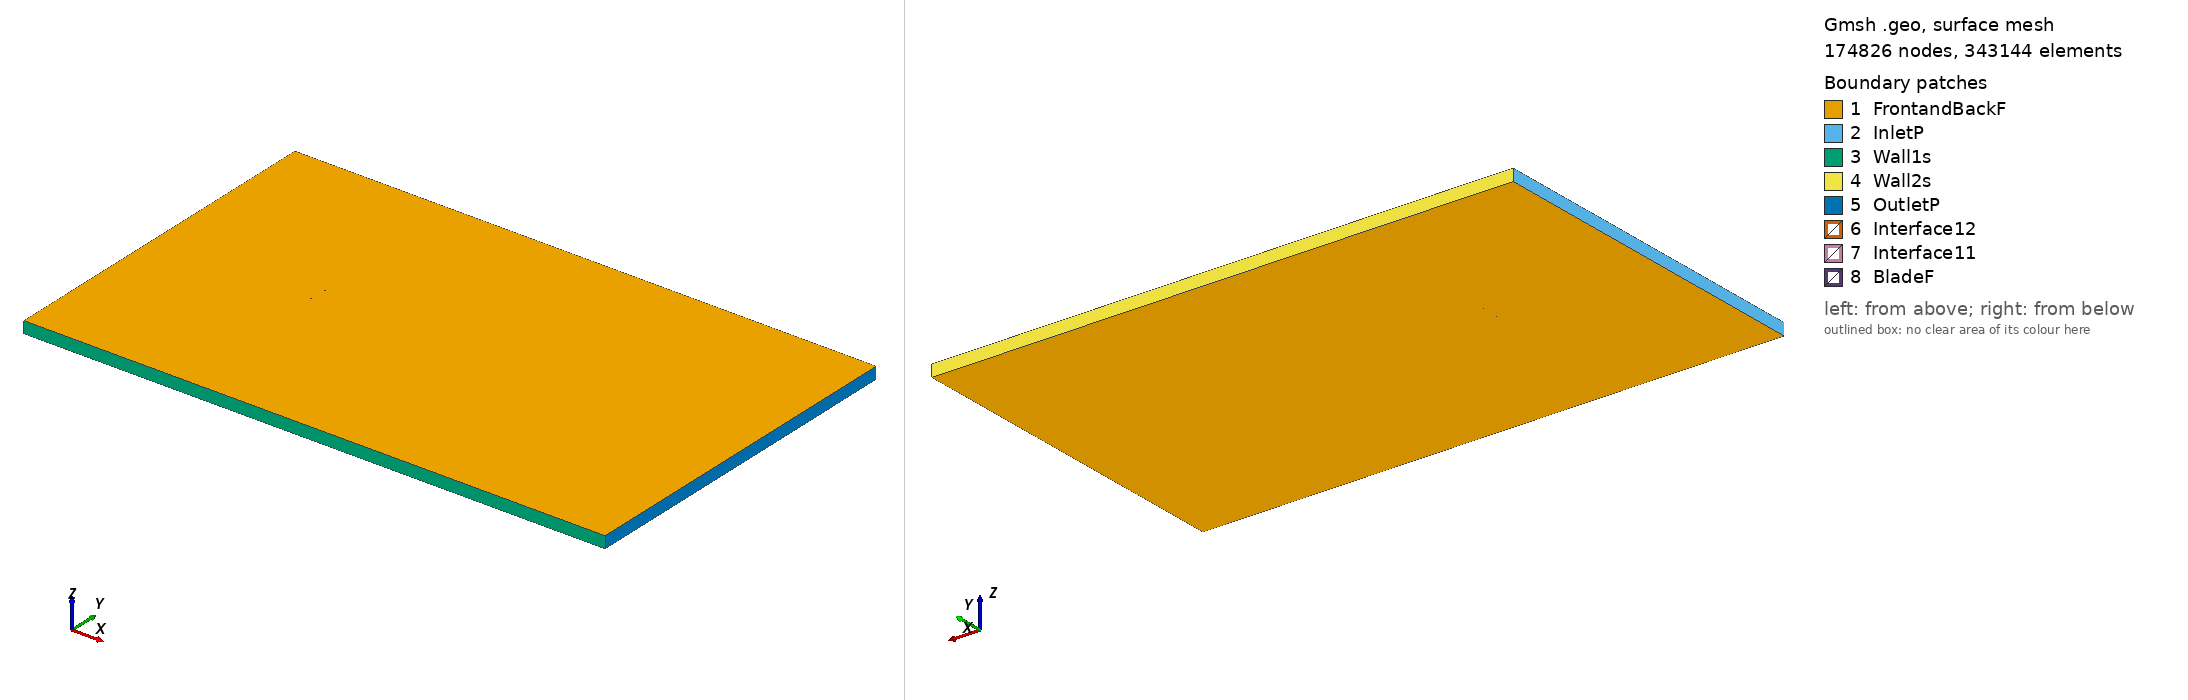

Gmsh geometry script, surface-meshed: 174826 nodes, 343144 surface elements. Boundary patches (legend numbers): 1 FrontandBackF, 2 InletP, 3 Wall1s, 4 Wall2s, 5 OutletP, 6 Interface12, 7 Interface11, 8 BladeF. Left view from above one corner, right view from below the opposite corner. Legend entries are the model's physical surfaces. The drawing asked Gmsh for element sizes between 1% and 20% of the model's largest extent; the script's own settings can give other sizes.

=== npl9626_tsr_4.1174_aoa_-7.6986.geo (drawn) ===
SetFactory("OpenCASCADE");

Point(1) = {0.074217, 0.749933, 0, 1.0};
Point(2) = {0.072384, 0.749953, 0, 1.0};
Point(3) = {0.069124, 0.749979, 0, 1.0};
Point(4) = {0.065206, 0.749997, 0, 1.0};
Point(5) = {0.060671, 0.750000, 0, 1.0};
Point(6) = {0.055557, 0.749982, 0, 1.0};
Point(7) = {0.049922, 0.749934, 0, 1.0};
Point(8) = {0.043815, 0.749853, 0, 1.0};
Point(9) = {0.037297, 0.749731, 0, 1.0};
Point(10) = {0.030433, 0.749562, 0, 1.0};
Point(11) = {0.023290, 0.749342, 0, 1.0};
Point(12) = {0.015939, 0.749062, 0, 1.0};
Point(13) = {0.008447, 0.748718, 0, 1.0};
Point(14) = {0.000893, 0.748300, 0, 1.0};
Point(15) = {-0.006652, 0.747802, 0, 1.0};
Point(16) = {-0.014114, 0.747215, 0, 1.0};
Point(17) = {-0.021415, 0.746533, 0, 1.0};
Point(18) = {-0.028489, 0.745751, 0, 1.0};
Point(19) = {-0.035249, 0.744745, 0, 1.0};
Point(20) = {-0.041636, 0.743570, 0, 1.0};
Point(21) = {-0.047589, 0.742246, 0, 1.0};
Point(22) = {-0.053052, 0.740805, 0, 1.0};
Point(23) = {-0.057981, 0.739305, 0, 1.0};
Point(24) = {-0.062328, 0.737788, 0, 1.0};
Point(25) = {-0.066061, 0.736311, 0, 1.0};
Point(26) = {-0.069139, 0.734871, 0, 1.0};
Point(27) = {-0.071540, 0.733545, 0, 1.0};
Point(28) = {-0.072468, 0.732852, 0, 1.0};
Point(29) = {-0.073218, 0.732160, 0, 1.0};
Point(30) = {-0.073436, 0.731902, 0, 1.0};
Point(31) = {-0.073638, 0.731651, 0, 1.0};
Point(32) = {-0.073836, 0.731369, 0, 1.0};
Point(33) = {-0.074028, 0.731040, 0, 1.0};
Point(34) = {-0.074154, 0.730693, 0, 1.0};
Point(35) = {-0.074243, 0.730397, 0, 1.0};
Point(36) = {-0.074301, 0.730115, 0, 1.0};
Point(37) = {-0.074340, 0.729803, 0, 1.0};
Point(38) = {-0.074352, 0.729525, 0, 1.0};
Point(39) = {-0.074324, 0.729049, 0, 1.0};
Point(40) = {-0.074248, 0.728683, 0, 1.0};
Point(41) = {-0.074175, 0.728474, 0, 1.0};
Point(42) = {-0.074069, 0.728247, 0, 1.0};
Point(43) = {-0.073952, 0.728052, 0, 1.0};
Point(44) = {-0.073802, 0.727853, 0, 1.0};
Point(45) = {-0.073610, 0.727667, 0, 1.0};
Point(46) = {-0.073353, 0.727474, 0, 1.0};
Point(47) = {-0.073096, 0.727281, 0, 1.0};
Point(48) = {-0.072844, 0.727126, 0, 1.0};
Point(49) = {-0.072579, 0.727004, 0, 1.0};
Point(50) = {-0.071694, 0.726615, 0, 1.0};
Point(51) = {-0.070643, 0.726315, 0, 1.0};
Point(52) = {-0.068013, 0.725791, 0, 1.0};
Point(53) = {-0.064712, 0.725431, 0, 1.0};
Point(54) = {-0.060766, 0.725189, 0, 1.0};
Point(55) = {-0.056217, 0.725076, 0, 1.0};
Point(56) = {-0.051105, 0.725108, 0, 1.0};
Point(57) = {-0.045493, 0.725349, 0, 1.0};
Point(58) = {-0.039433, 0.725802, 0, 1.0};
Point(59) = {-0.032981, 0.726455, 0, 1.0};
Point(60) = {-0.026202, 0.727306, 0, 1.0};
Point(61) = {-0.019158, 0.728329, 0, 1.0};
Point(62) = {-0.011917, 0.729501, 0, 1.0};
Point(63) = {-0.004539, 0.730754, 0, 1.0};
Point(64) = {0.002899, 0.732114, 0, 1.0};
Point(65) = {0.010328, 0.733554, 0, 1.0};
Point(66) = {0.017676, 0.735050, 0, 1.0};
Point(67) = {0.024873, 0.736574, 0, 1.0};
Point(68) = {0.031854, 0.738106, 0, 1.0};
Point(69) = {0.038551, 0.739618, 0, 1.0};
Point(70) = {0.044901, 0.741091, 0, 1.0};
Point(71) = {0.050843, 0.742504, 0, 1.0};
Point(72) = {0.056320, 0.743834, 0, 1.0};
Point(73) = {0.061283, 0.745065, 0, 1.0};
Point(74) = {0.065680, 0.746176, 0, 1.0};
Point(75) = {0.069475, 0.747151, 0, 1.0};
Point(76) = {0.072630, 0.747972, 0, 1.0};
Point(77) = {0.074419, 0.748442, 0, 1.0};
Point(78) = {-0.074217, -0.749933, 0, 1.0};
Point(79) = {-0.072384, -0.749953, 0, 1.0};
Point(80) = {-0.069124, -0.749979, 0, 1.0};
Point(81) = {-0.065206, -0.749997, 0, 1.0};
Point(82) = {-0.060671, -0.750000, 0, 1.0};
Point(83) = {-0.055557, -0.749982, 0, 1.0};
Point(84) = {-0.049922, -0.749934, 0, 1.0};
Point(85) = {-0.043815, -0.749853, 0, 1.0};
Point(86) = {-0.037297, -0.749731, 0, 1.0};
Point(87) = {-0.030433, -0.749562, 0, 1.0};
Point(88) = {-0.023290, -0.749342, 0, 1.0};
Point(89) = {-0.015939, -0.749062, 0, 1.0};
Point(90) = {-0.008447, -0.748718, 0, 1.0};
Point(91) = {-0.000893, -0.748300, 0, 1.0};
Point(92) = {0.006652, -0.747802, 0, 1.0};
Point(93) = {0.014114, -0.747215, 0, 1.0};
Point(94) = {0.021415, -0.746533, 0, 1.0};
Point(95) = {0.028489, -0.745751, 0, 1.0};
Point(96) = {0.035249, -0.744745, 0, 1.0};
Point(97) = {0.041636, -0.743570, 0, 1.0};
Point(98) = {0.047589, -0.742246, 0, 1.0};
Point(99) = {0.053052, -0.740805, 0, 1.0};
Point(100) = {0.057981, -0.739305, 0, 1.0};
Point(101) = {0.062328, -0.737788, 0, 1.0};
Point(102) = {0.066061, -0.736311, 0, 1.0};
Point(103) = {0.069139, -0.734871, 0, 1.0};
Point(104) = {0.071540, -0.733545, 0, 1.0};
Point(105) = {0.072468, -0.732852, 0, 1.0};
Point(106) = {0.073218, -0.732160, 0, 1.0};
Point(107) = {0.073436, -0.731902, 0, 1.0};
Point(108) = {0.073638, -0.731651, 0, 1.0};
Point(109) = {0.073836, -0.731369, 0, 1.0};
Point(110) = {0.074028, -0.731040, 0, 1.0};
Point(111) = {0.074154, -0.730693, 0, 1.0};
Point(112) = {0.074243, -0.730397, 0, 1.0};
Point(113) = {0.074301, -0.730115, 0, 1.0};
Point(114) = {0.074340, -0.729803, 0, 1.0};
Point(115) = {0.074352, -0.729525, 0, 1.0};
Point(116) = {0.074324, -0.729049, 0, 1.0};
Point(117) = {0.074248, -0.728683, 0, 1.0};
Point(118) = {0.074175, -0.728474, 0, 1.0};
Point(119) = {0.074069, -0.728247, 0, 1.0};
Point(120) = {0.073952, -0.728052, 0, 1.0};
Point(121) = {0.073802, -0.727853, 0, 1.0};
Point(122) = {0.073610, -0.727667, 0, 1.0};
Point(123) = {0.073353, -0.727474, 0, 1.0};
Point(124) = {0.073096, -0.727281, 0, 1.0};
Point(125) = {0.072844, -0.727126, 0, 1.0};
Point(126) = {0.072579, -0.727004, 0, 1.0};
Point(127) = {0.071694, -0.726615, 0, 1.0};
Point(128) = {0.070643, -0.726315, 0, 1.0};
Point(129) = {0.068013, -0.725791, 0, 1.0};
Point(130) = {0.064712, -0.725431, 0, 1.0};
Point(131) = {0.060766, -0.725189, 0, 1.0};
Point(132) = {0.056217, -0.725076, 0, 1.0};
Point(133) = {0.051105, -0.725108, 0, 1.0};
Point(134) = {0.045493, -0.725349, 0, 1.0};
Point(135) = {0.039433, -0.725802, 0, 1.0};
Point(136) = {0.032981, -0.726455, 0, 1.0};
Point(137) = {0.026202, -0.727306, 0, 1.0};
Point(138) = {0.019158, -0.728329, 0, 1.0};
Point(139) = {0.011917, -0.729501, 0, 1.0};
Point(140) = {0.004539, -0.730754, 0, 1.0};
Point(141) = {-0.002899, -0.732114, 0, 1.0};
Point(142) = {-0.010328, -0.733554, 0, 1.0};
Point(143) = {-0.017676, -0.735050, 0, 1.0};
Point(144) = {-0.024873, -0.736574, 0, 1.0};
Point(145) = {-0.031854, -0.738106, 0, 1.0};
Point(146) = {-0.038551, -0.739618, 0, 1.0};
Point(147) = {-0.044901, -0.741091, 0, 1.0};
Point(148) = {-0.050843, -0.742504, 0, 1.0};
Point(149) = {-0.056320, -0.743834, 0, 1.0};
Point(150) = {-0.061283, -0.745065, 0, 1.0};
Point(151) = {-0.065680, -0.746176, 0, 1.0};
Point(152) = {-0.069475, -0.747151, 0, 1.0};
Point(153) = {-0.072630, -0.747972, 0, 1.0};
Point(154) = {-0.074419, -0.748442, 0, 1.0};

// Lines: first blade (splines 1-4)
Spline(1) = {1:19};
Spline(2) = {19:59};
Spline(3) = {59:77};
Spline(4) = {77,1};

// Lines: second blade (splines 5-8)
Spline(5) = {78:96};
Spline(6) = {96:136};
Spline(7) = {136:154};
Spline(8) = {154,78};

// Outer domain (points 20001-4 and lines)
Point(155) = {-13.50000000, -15.00000000, 0, 1.0};
Point(156) = {-13.50000000, 15.00000000, 0, 1.0};
Point(157) = {36.00000000, 15.00000000, 0, 1.0};
Point(158) = {36.00000000, -15.00000000, 0, 1.0};
Line(11) = {155, 156};
Line(12) = {156, 157};
Line(13) = {157, 158};
Line(14) = {155, 158};

// Interface (between moving and stationary domain) (circles)
Circle(9) = {0, 0, 0, 0.80000000, 0, 2*Pi};
Circle(10) = {0, 0, 0, 0.80000000, 0, 2*Pi};

// Loops collect Lines/Splines/etc (blade1, blade2, domain, first circle)
Line Loop(1) = {1:4};
Line Loop(2) = {5:8};
Line Loop(3) = {11,12,13,-14};
Line Loop(4) = {9};

// BooleanDifference cuts out the circle/interface from the domain
Plane Surface(1) = {3};
Plane Surface(2) = {4};
BooleanDifference{ Surface{1}; Delete;}{ Surface{2}; Delete;}

// This one cuts out the blades from the inner circle/interface
Line Loop(6) = {10};
Plane Surface(5) = {6};
Plane Surface(6) = {1};
Plane Surface(7) = {2};
BooleanDifference{ Surface{5}; Delete;}{ Surface{6,7}; Delete;}

// extrude to 3rd dimension
Extrude {0, 0, 1} {Surface{1}; Surface{5}; Layers{1}; Recombine;}

// Physical Surfaces are the named boundaries (patches)
Physical Surface("Interface11") = {12};
Physical Surface("Interface12") = {10};

// sides of domain
Physical Surface("InletP") = {6};
Physical Surface("OutletP") = {9};

// top and bottom of domain
Physical Surface("Wall1s") = {7};
Physical Surface("Wall2s") = {8};

// Check FrontandBackF by ensuring there is nothing in the 3rd dimension
Physical Surface("FrontandBackF") = {1,11,5,21};
Physical Surface("BladeF") = {13:20};
Physical Volume("Turbine") = {2};
Physical Volume("Farfield") = {1};

// settings for airfoil boundary layer
Field[1] = BoundaryLayer;
Field[1].EdgesList = {1:8};
Field[1].hwall_n = 1e-3;
Field[1].thickness = 1.5e-2;
Field[1].ratio = 1.05;
Field[1].Quads = 1;
BoundaryLayer Field = 1;

// control points for mesh (blade and interface)
// floor((arc length / 1.5mm)/ 6) -> Transfinite Line
Transfinite Line {1,2,3,5,6,7} = 33 Using Progression 1;
Transfinite Line {4,8} = 2 Using Progression 1;
Transfinite Line {9, 15} = 800 Using Progression 1;

// For more information on gmsh syntax, visit http://gmsh.info/doc/texinfo/gmsh.html
